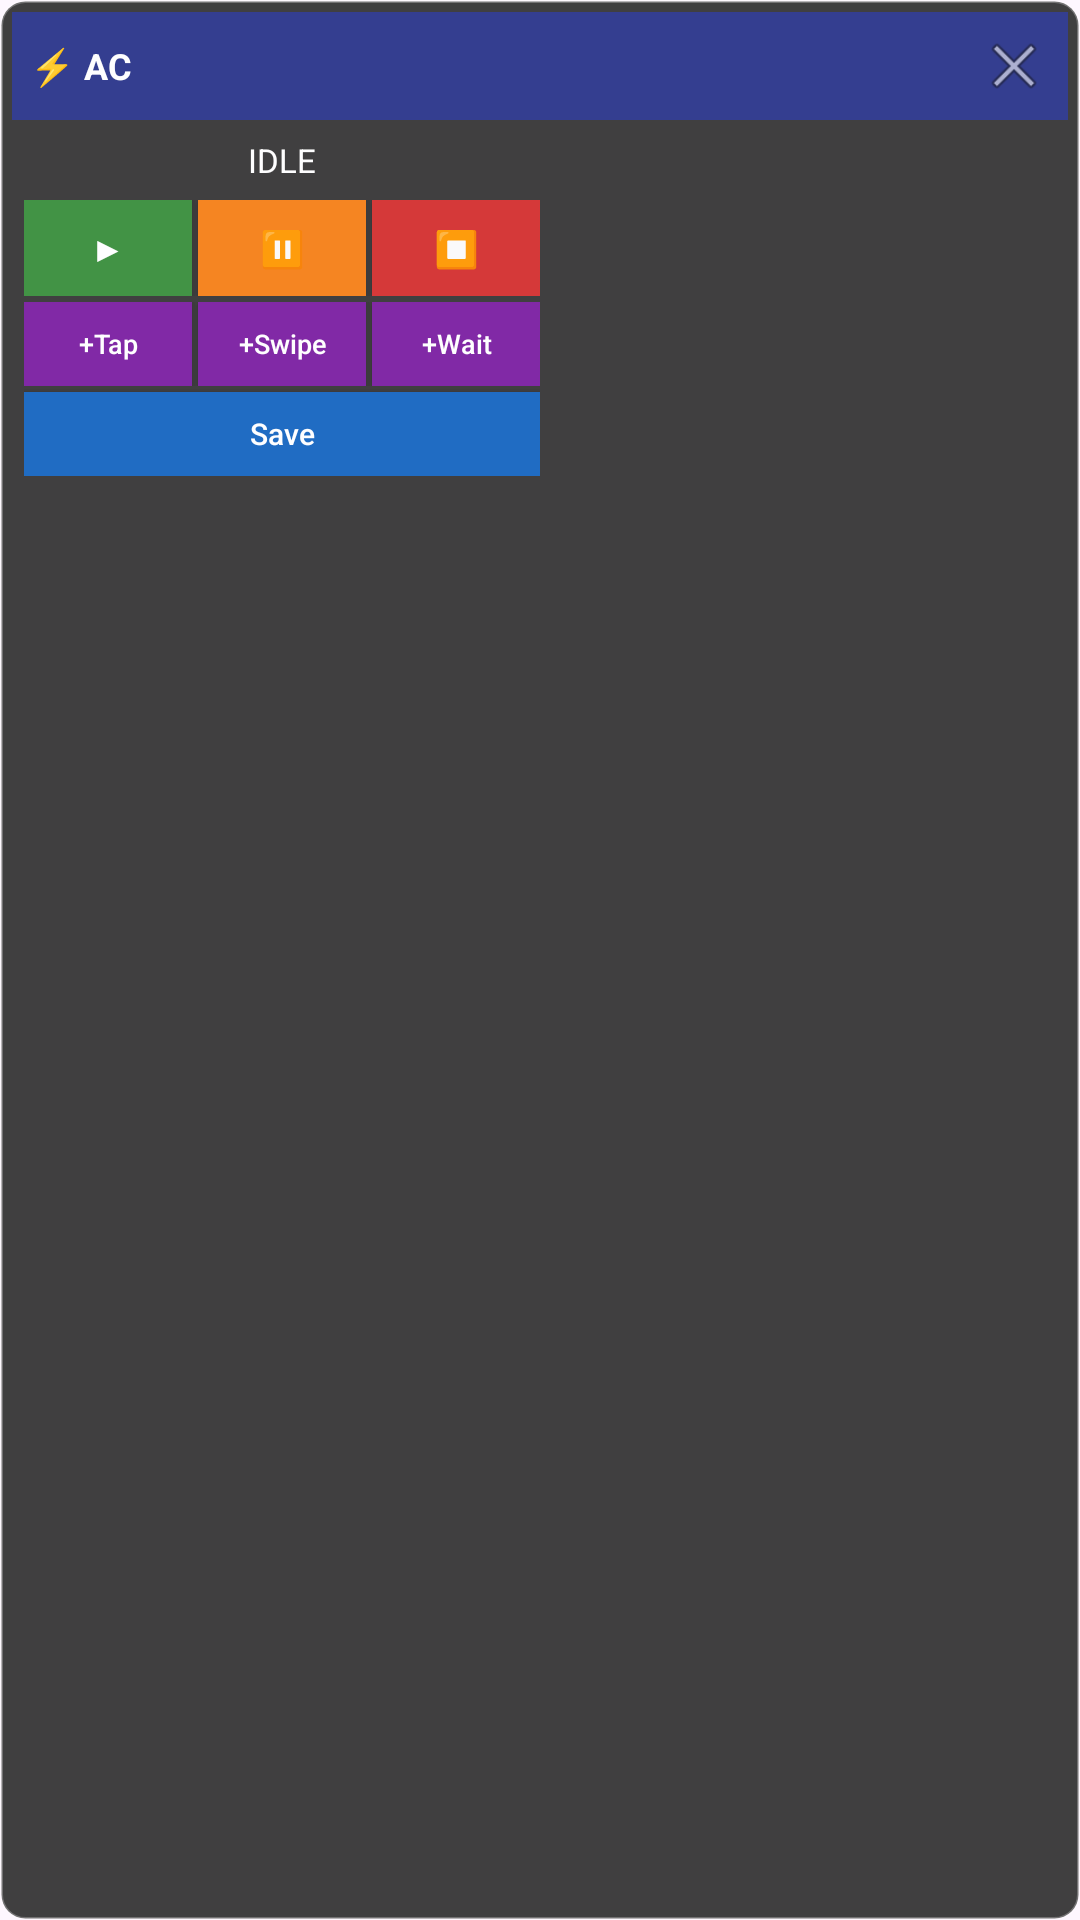

Android layout source for this screen:
<!-- AndroidManifest.xml: application theme Theme.AutoClicker -->
<!-- res/layout/overlay_panel.xml -->
<?xml version="1.0" encoding="utf-8"?>
<LinearLayout xmlns:android="http://schemas.android.com/apk/res/android"
    android:layout_width="wrap_content"
    android:layout_height="wrap_content"
    android:orientation="vertical"
    android:background="@drawable/overlay_background"
    android:padding="4dp"
    android:alpha="0.95">

    
    <LinearLayout
        android:id="@+id/overlay_header"
        android:layout_width="match_parent"
        android:layout_height="wrap_content"
        android:orientation="horizontal"
        android:padding="6dp"
        android:gravity="center_vertical"
        android:background="@color/overlay_bg">

        <TextView
            android:layout_width="0dp"
            android:layout_height="wrap_content"
            android:layout_weight="1"
            android:text="⚡ AC"
            android:textColor="#FFFFFF"
            android:textSize="12sp"
            android:textStyle="bold" />

        <ImageButton
            android:id="@+id/btn_hide"
            android:layout_width="24dp"
            android:layout_height="24dp"
            android:src="@android:drawable/ic_menu_close_clear_cancel"
            android:background="@android:color/transparent"
            android:contentDescription="Hide"
            android:scaleType="centerInside" />
    </LinearLayout>

    
    <LinearLayout
        android:id="@+id/overlay_body"
        android:layout_width="wrap_content"
        android:layout_height="wrap_content"
        android:orientation="vertical"
        android:padding="4dp">

        
        <TextView
            android:id="@+id/tv_status"
            android:layout_width="match_parent"
            android:layout_height="wrap_content"
            android:text="IDLE"
            android:textColor="#FFFFFF"
            android:textSize="11sp"
            android:gravity="center"
            android:padding="2dp" />

        
        <LinearLayout
            android:layout_width="wrap_content"
            android:layout_height="wrap_content"
            android:orientation="horizontal"
            android:layout_marginTop="4dp">

            <Button
                android:id="@+id/btn_start"
                android:layout_width="56dp"
                android:layout_height="32dp"
                android:text="▶"
                android:textSize="12sp"
                android:background="@color/success"
                android:textColor="#FFFFFF"
                android:layout_marginEnd="2dp" />

            <Button
                android:id="@+id/btn_pause"
                android:layout_width="56dp"
                android:layout_height="32dp"
                android:text="⏸"
                android:textSize="12sp"
                android:background="@color/warning"
                android:textColor="#FFFFFF"
                android:layout_marginEnd="2dp" />

            <Button
                android:id="@+id/btn_stop"
                android:layout_width="56dp"
                android:layout_height="32dp"
                android:text="⏹"
                android:textSize="12sp"
                android:background="@color/error"
                android:textColor="#FFFFFF" />
        </LinearLayout>

        
        <LinearLayout
            android:layout_width="wrap_content"
            android:layout_height="wrap_content"
            android:orientation="horizontal"
            android:layout_marginTop="2dp">

            <Button
                android:id="@+id/btn_add_tap"
                android:layout_width="56dp"
                android:layout_height="28dp"
                android:text="+Tap"
                android:textSize="9sp"
                android:textAllCaps="false"
                android:background="@color/overlay_btn"
                android:textColor="#FFFFFF"
                android:layout_marginEnd="2dp" />

            <Button
                android:id="@+id/btn_add_swipe"
                android:layout_width="56dp"
                android:layout_height="28dp"
                android:text="+Swipe"
                android:textSize="9sp"
                android:textAllCaps="false"
                android:background="@color/overlay_btn"
                android:textColor="#FFFFFF"
                android:layout_marginEnd="2dp" />

            <Button
                android:id="@+id/btn_add_wait"
                android:layout_width="56dp"
                android:layout_height="28dp"
                android:text="+Wait"
                android:textSize="9sp"
                android:textAllCaps="false"
                android:background="@color/overlay_btn"
                android:textColor="#FFFFFF" />
        </LinearLayout>

        
        <Button
            android:id="@+id/btn_save"
            android:layout_width="match_parent"
            android:layout_height="28dp"
            android:text="Save"
            android:textSize="10sp"
            android:textAllCaps="false"
            android:background="@color/primary"
            android:textColor="#FFFFFF"
            android:layout_marginTop="2dp" />

        
        <TextView
            android:id="@+id/tv_ocr_log"
            android:layout_width="match_parent"
            android:layout_height="wrap_content"
            android:text="OCR Log: Chưa quét"
            android:textColor="#FFFFD54F"
            android:textSize="8sp"
            android:gravity="center"
            android:padding="2dp"
            android:layout_marginTop="2dp"
            android:visibility="gone" />
    </LinearLayout>

    
    <Button
        android:id="@+id/btn_emergency_stop"
        android:layout_width="match_parent"
        android:layout_height="36dp"
        android:text="⚠ EMERGENCY STOP"
        android:textSize="11sp"
        android:textStyle="bold"
        android:background="@color/overlay_emergency"
        android:textColor="#FFFFFF"
        android:visibility="gone" />

</LinearLayout>
<!-- resources referenced by this layout -->
<resources>
  <color name="error">#FFD32F2F</color>
  <color name="overlay_bg">#E6283593</color>
  <color name="overlay_btn">#FF7B1FA2</color>
  <color name="overlay_emergency">#FFD32F2F</color>
  <color name="primary">#FF1565C0</color>
  <color name="success">#FF388E3C</color>
  <color name="warning">#FFF57F17</color>
  <!-- drawable overlay_background (drawable) -->
  <?xml version="1.0" encoding="utf-8"?>
  <shape xmlns:android="http://schemas.android.com/apk/res/android"
      android:shape="rectangle">
      <solid android:color="#E6212121" />
      <corners android:radius="8dp" />
      <stroke android:width="1dp" android:color="#44FFFFFF" />
  </shape>
  <style name="Theme.AutoClicker" parent="Theme.Material3.Light.NoActionBar">
          <item name="colorPrimary">@color/primary</item>
          <item name="colorPrimaryDark">@color/primary_dark</item>
          <item name="colorAccent">@color/accent</item>
          <item name="android:statusBarColor">@color/primary_dark</item>
          <item name="android:navigationBarColor">@color/surface</item>
      </style>
  <color name="primary_dark">#FF0D47A1</color>
  <color name="accent">#FFFF6F00</color>
  <color name="surface">#FFFFFFFF</color>
</resources>
